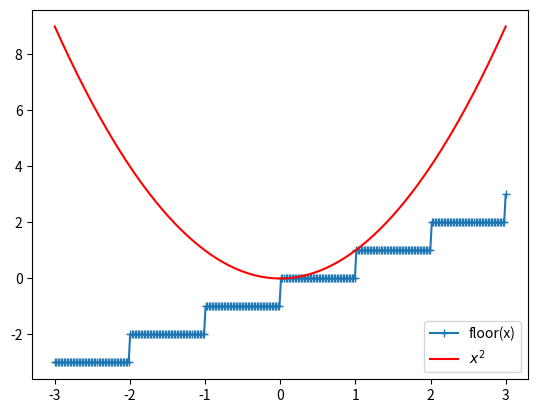

Reproduce this figure in Python.
import numpy as np
import matplotlib.pyplot as plt

x = np.linspace(-3, 3, 300)
y = np.floor(x)
y2 = x ** 2
plt.plot(x, y, marker="+",label="floor(x)")
plt.plot(x, y2, c="r", label=r"$x^2$")
plt.legend()
plt.show()
